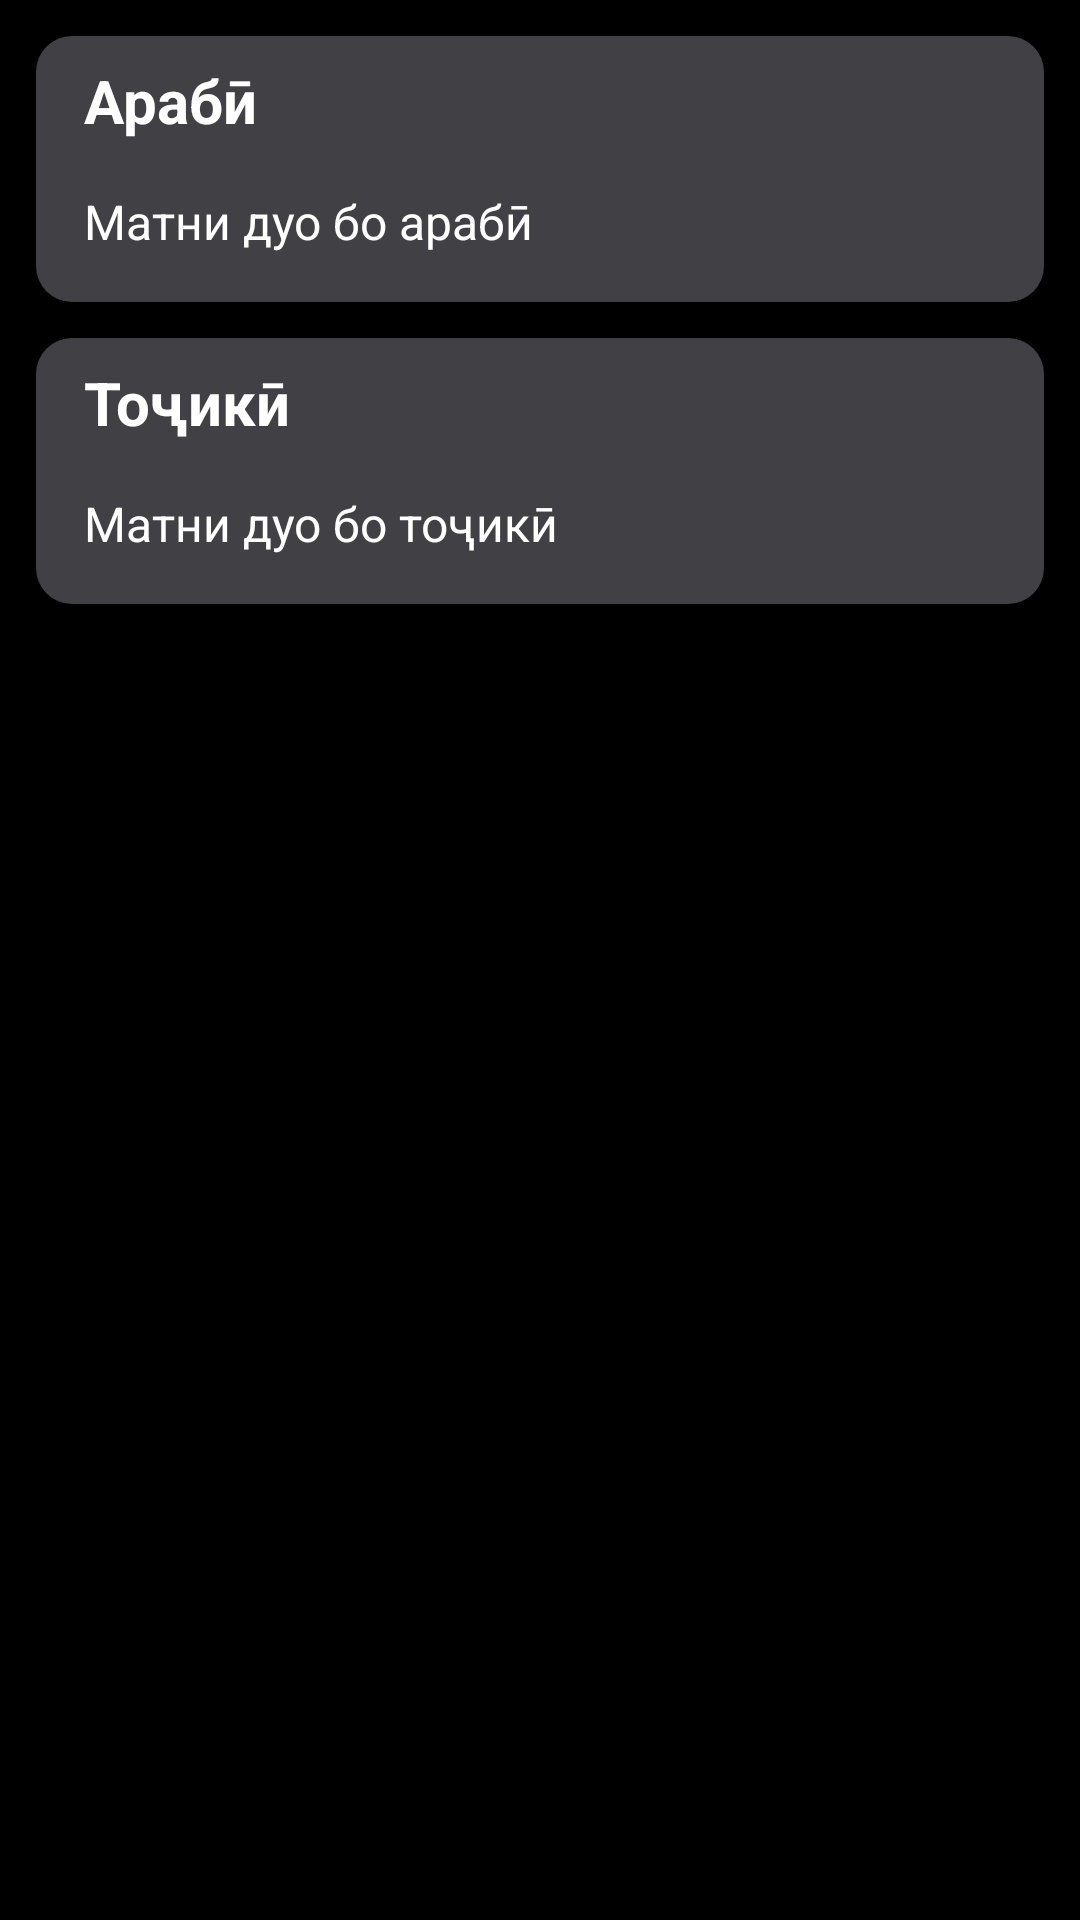

This screen was rendered from an Android layout file. Write that file and the resources it references.
<!-- AndroidManifest.xml: application theme Theme.Dua -->
<!-- res/layout/fragment_dua.xml -->
<?xml version="1.0" encoding="utf-8"?>
<androidx.constraintlayout.widget.ConstraintLayout xmlns:android="http://schemas.android.com/apk/res/android"
    android:layout_width="match_parent"
    android:layout_height="match_parent"
    xmlns:app="http://schemas.android.com/apk/res-auto"
    xmlns:tools="http://schemas.android.com/tools"
    android:background="@color/black"
    tools:context=".fragments.DuaFragment">

    <ScrollView
        android:id="@+id/descScrollView"
        android:layout_width="match_parent"
        android:layout_height="0dp"
        app:layout_constraintTop_toTopOf="parent"
        app:layout_constraintBottom_toBottomOf="parent"
        app:layout_constraintStart_toStartOf="parent"
        app:layout_constraintEnd_toEndOf="parent">

        <LinearLayout
            android:layout_width="match_parent"
            android:layout_height="wrap_content"
            android:padding="12dp"
            android:orientation="vertical">

            <androidx.constraintlayout.widget.ConstraintLayout
                android:id="@+id/arabContainer"
                android:layout_width="match_parent"
                android:layout_height="wrap_content"
                android:layout_marginBottom="12dp"
                android:background="@drawable/shape_container">

                <TextView
                    android:id="@+id/tvTitleArab"
                    android:layout_width="wrap_content"
                    android:layout_height="wrap_content"
                    android:text="Арабӣ"
                    android:textSize="20sp"
                    android:textStyle="bold"
                    android:textColor="@color/white"
                    android:layout_marginStart="16dp"
                    android:layout_marginTop="8dp"
                    app:layout_constraintStart_toStartOf="parent"
                    app:layout_constraintTop_toTopOf="parent"/>

                <TextView
                    android:id="@+id/tvDuaArab"
                    android:layout_width="0dp"
                    android:layout_height="wrap_content"
                    android:text="Матни дуо бо арабӣ"
                    android:textColor="@color/white"
                    android:textSize="16sp"
                    android:padding="16dp"
                    app:layout_constraintStart_toStartOf="parent"
                    app:layout_constraintEnd_toEndOf="parent"
                    app:layout_constraintTop_toBottomOf="@+id/tvTitleArab"
                    app:layout_constraintBottom_toBottomOf="parent"/>

            </androidx.constraintlayout.widget.ConstraintLayout>

            <androidx.constraintlayout.widget.ConstraintLayout
                android:id="@+id/tajikContainer"
                android:layout_width="match_parent"
                android:layout_height="wrap_content"
                android:background="@drawable/shape_container">

                <TextView
                    android:id="@+id/tvTitleTajik"
                    android:layout_width="wrap_content"
                    android:layout_height="wrap_content"
                    android:text="Тоҷикӣ"
                    android:textSize="20sp"
                    android:textStyle="bold"
                    android:textColor="@color/white"
                    android:layout_marginStart="16dp"
                    android:layout_marginTop="8dp"
                    app:layout_constraintStart_toStartOf="parent"
                    app:layout_constraintTop_toTopOf="parent"/>

                <TextView
                    android:id="@+id/tvDuaTajik"
                    android:layout_width="0dp"
                    android:layout_height="wrap_content"
                    android:text="Матни дуо бо тоҷикӣ"
                    android:padding="16dp"
                    android:textColor="@color/white"
                    android:textSize="16sp"
                    app:layout_constraintStart_toStartOf="parent"
                    app:layout_constraintEnd_toEndOf="parent"
                    app:layout_constraintTop_toBottomOf="@+id/tvTitleTajik"
                    app:layout_constraintBottom_toBottomOf="parent"/>

            </androidx.constraintlayout.widget.ConstraintLayout>
        </LinearLayout>
    </ScrollView>

</androidx.constraintlayout.widget.ConstraintLayout>
<!-- resources referenced by this layout -->
<resources>
  <!-- drawable shape_container (drawable) -->
  <?xml version="1.0" encoding="utf-8"?>
  <shape xmlns:android="http://schemas.android.com/apk/res/android">
      <solid android:color="#414045"/>
      <corners android:radius="12dp"/>
  </shape>
  <style name="Theme.Dua" parent="Base.Theme.Dua" />
  <style name="Base.Theme.Dua" parent="Theme.Material3.DayNight.NoActionBar">
          
          <item name="colorOnPrimary">@color/white</item>
  
          
          <item name="colorControlNormal">@color/white</item>
  
          
          <item name="android:textColorSecondary">@color/white</item>
  
      </style>
  <!-- not gathered from this repository: default colours our renderer supplied (Android Studio template values) -->
  <color name="black">#FF000000</color>
  <color name="white">#FFFFFFFF</color>
</resources>
